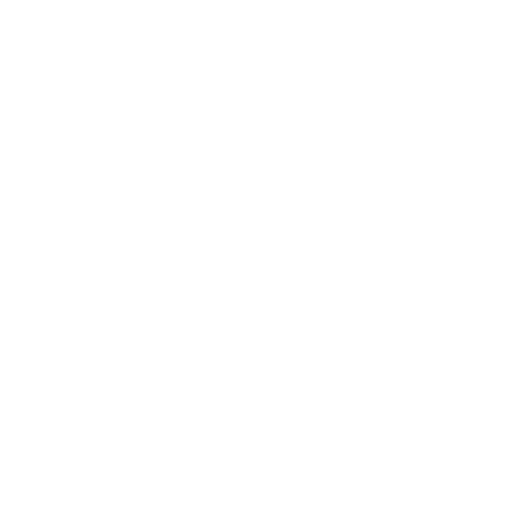
t = 0.00 s
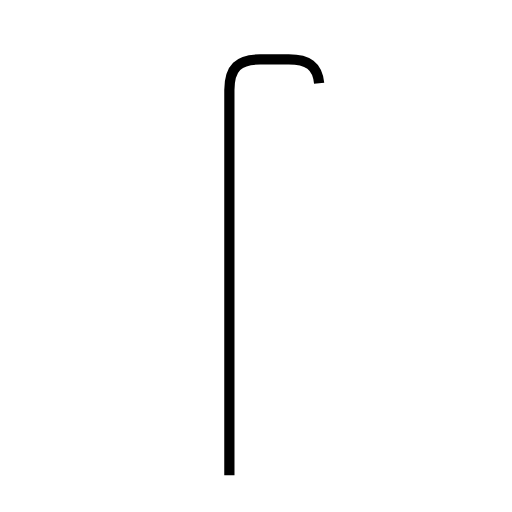
t = 1.49 s
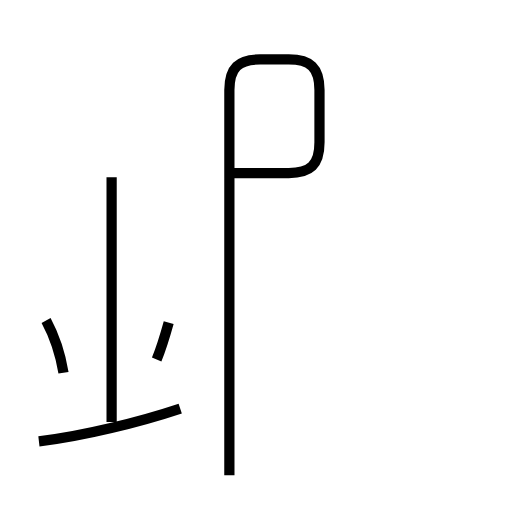
t = 3.40 s
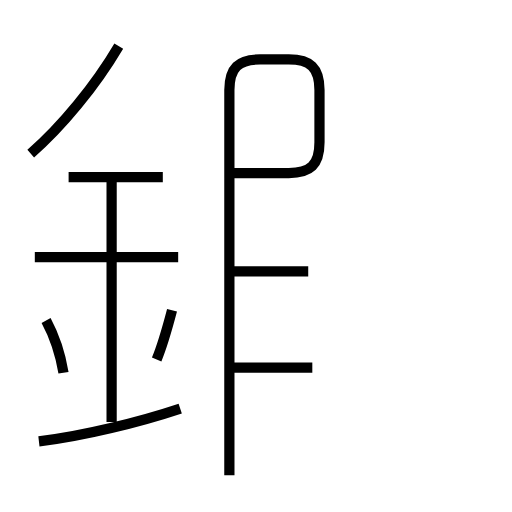
t = 5.02 s
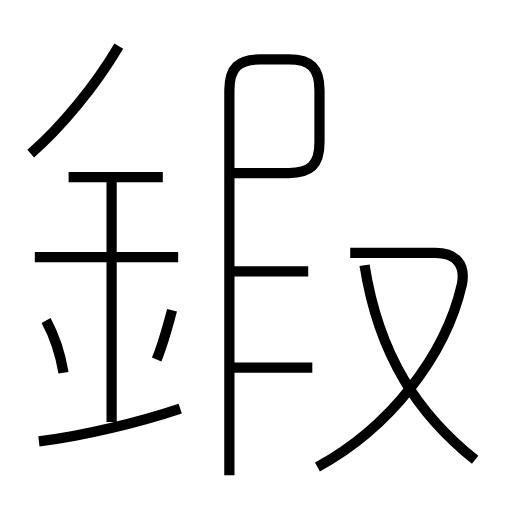
t = 6.79 s
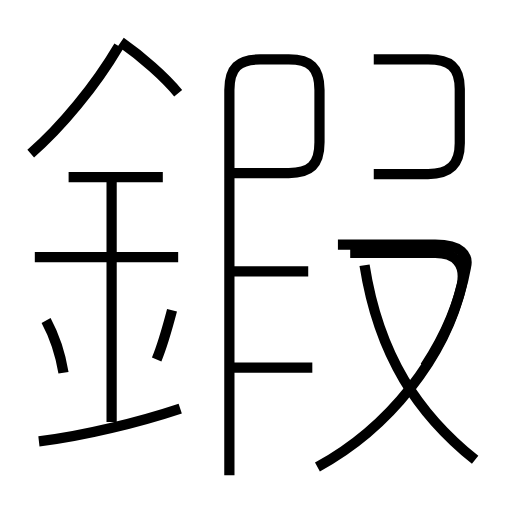
t = 8.52 s

The animated SVG that drew these frames (rendered in a browser with its animation timeline set to each time). Animation: 15 SMIL elements (animate=15); one cycle of 8.52 s.

<?xml version='1.0' encoding='utf-8'?>
<svg viewBox="0.0 -6.0 50.0 50.0" version="1.1" xmlns="http://www.w3.org/2000/svg"><rect x="-1000" y="-1000" width="2000" height="2000" stroke="white" fill="white" /><g style="fill:none;stroke:#000000;stroke-width:1"><path d="M 22.4 2.4 L 22.4 -35.2 C 22.4 -37.4 23.3 -38.2 25.4 -38.2 L 28.2 -38.2 C 30.3 -38.2 31.2 -37.4 31.2 -35.2 L 31.2 -30.1 C 31.2 -27.9 30.3 -27.1 28.2 -27.1 L 22.4 -27.1 " transform="translate(0.0 38.0)" stroke-dasharray="66.1287435649621" stroke-dashoffset="66.1287435649621"><animate attributeName="stroke-dashoffset" from="66.1287435649621" to="0" dur="1.9838623069488628s" begin="0s" fill="freeze" /></path><path d="M 3.8 -0.9 C 8.1 -1.4 13.7 -2.8 17.6 -4.1 " transform="translate(0.0 38.0)" stroke-dasharray="14.187240876158093" stroke-dashoffset="14.187240876158093"><animate attributeName="stroke-dashoffset" from="14.187240876158093" to="0" dur="0.42561722628474274s" begin="1.9838623069488628s" fill="freeze" /></path><path d="M 6.2 -7.6 C 5.9 -9.4 5.2 -11.4 4.5 -12.7 " transform="translate(0.0 38.0)" stroke-dasharray="5.396813713219092" stroke-dashoffset="5.396813713219092"><animate attributeName="stroke-dashoffset" from="5.396813713219092" to="0" dur="0.16190441139657274s" begin="2.4094795332336054s" fill="freeze" /></path><path d="M 10.9 -2.8 L 10.9 -26.7 " transform="translate(0.0 38.0)" stroke-dasharray="23.9" stroke-dashoffset="23.9"><animate attributeName="stroke-dashoffset" from="23.9" to="0" dur="0.717s" begin="2.571383944630178s" fill="freeze" /></path><path d="M 15.3 -8.9 C 15.8 -10.1 16.3 -11.8 16.8 -13.7 " transform="translate(0.0 38.0)" stroke-dasharray="5.032407315272332" stroke-dashoffset="5.032407315272332"><animate attributeName="stroke-dashoffset" from="5.032407315272332" to="0" dur="0.15097221945816994s" begin="3.288383944630178s" fill="freeze" /></path><path d="M 17.4 -18.9 L 3.4 -18.9 " transform="translate(0.0 38.0)" stroke-dasharray="13.999999999999998" stroke-dashoffset="13.999999999999998"><animate attributeName="stroke-dashoffset" from="13.999999999999998" to="0" dur="0.41999999999999993s" begin="3.439356164088348s" fill="freeze" /></path><path d="M 30.5 -8.1 L 22.4 -8.1 " transform="translate(0.0 38.0)" stroke-dasharray="8.100000000000001" stroke-dashoffset="8.100000000000001"><animate attributeName="stroke-dashoffset" from="8.100000000000001" to="0" dur="0.24300000000000002s" begin="3.859356164088348s" fill="freeze" /></path><path d="M 15.9 -26.7 L 6.7 -26.7 " transform="translate(0.0 38.0)" stroke-dasharray="9.2" stroke-dashoffset="9.2"><animate attributeName="stroke-dashoffset" from="9.2" to="0" dur="0.27599999999999997s" begin="4.102356164088348s" fill="freeze" /></path><path d="M 30.1 -17.5 L 22.4 -17.5 " transform="translate(0.0 38.0)" stroke-dasharray="7.700000000000003" stroke-dashoffset="7.700000000000003"><animate attributeName="stroke-dashoffset" from="7.700000000000003" to="0" dur="0.23100000000000007s" begin="4.3783561640883475s" fill="freeze" /></path><path d="M 3.0 -29.0 C 6.0 -31.6 9.3 -35.6 11.6 -39.5 " transform="translate(0.0 38.0)" stroke-dasharray="13.625398148499336" stroke-dashoffset="13.625398148499336"><animate attributeName="stroke-dashoffset" from="13.625398148499336" to="0" dur="0.40876194445498004s" begin="4.609356164088347s" fill="freeze" /></path><path d="M 31.0 1.6 C 38.0 -2.2 43.5 -9.2 45.1 -16.2 C 45.5 -18.2 44.5 -19.3 42.5 -19.3 L 34.2 -19.3 " transform="translate(0.0 38.0)" stroke-dasharray="36.487496517715996" stroke-dashoffset="36.487496517715996"><animate attributeName="stroke-dashoffset" from="36.487496517715996" to="0" dur="1.09462489553148s" begin="5.0181181085433275s" fill="freeze" /></path><path d="M 46.4 0.9 C 40.9 -3.5 37.0 -9.2 35.6 -18.1 " transform="translate(0.0 38.0)" stroke-dasharray="22.414353344142302" stroke-dashoffset="22.414353344142302"><animate attributeName="stroke-dashoffset" from="22.414353344142302" to="0" dur="0.672430600324269s" begin="6.112743004074807s" fill="freeze" /></path><path d="M 41.5 -8.2 C 43.5 -11.2 44.9 -14.6 45.5 -17.9 C 45.8 -19.1 45.0 -20.1 42.5 -20.1 L 33.0 -20.1 " transform="translate(0.0 38.0)" stroke-dasharray="24.455063126569947" stroke-dashoffset="24.455063126569947"><animate attributeName="stroke-dashoffset" from="24.455063126569947" to="0" dur="0.7336518937970984s" begin="6.785173604399076s" fill="freeze" /></path><path d="M 36.5 -27.0 L 41.8 -27.0 C 43.9 -27.0 44.9 -27.9 44.9 -30.0 L 44.9 -35.3 C 44.9 -37.5 43.9 -38.2 41.8 -38.2 L 36.5 -38.2 " transform="translate(0.0 38.0)" stroke-dasharray="25.830099444280126" stroke-dashoffset="25.830099444280126"><animate attributeName="stroke-dashoffset" from="25.830099444280126" to="0" dur="0.7749029833284038s" begin="7.518825498196175s" fill="freeze" /></path><path d="M 11.8 -39.9 C 13.8 -38.5 16.1 -36.5 17.4 -34.9" transform="translate(0.0 38.0)" stroke-dasharray="7.527317328475091" stroke-dashoffset="7.527317328475091"><animate attributeName="stroke-dashoffset" from="7.527317328475091" to="0" dur="0.22581951985425272s" begin="8.293728481524578s" fill="freeze" /></path></g></svg>
